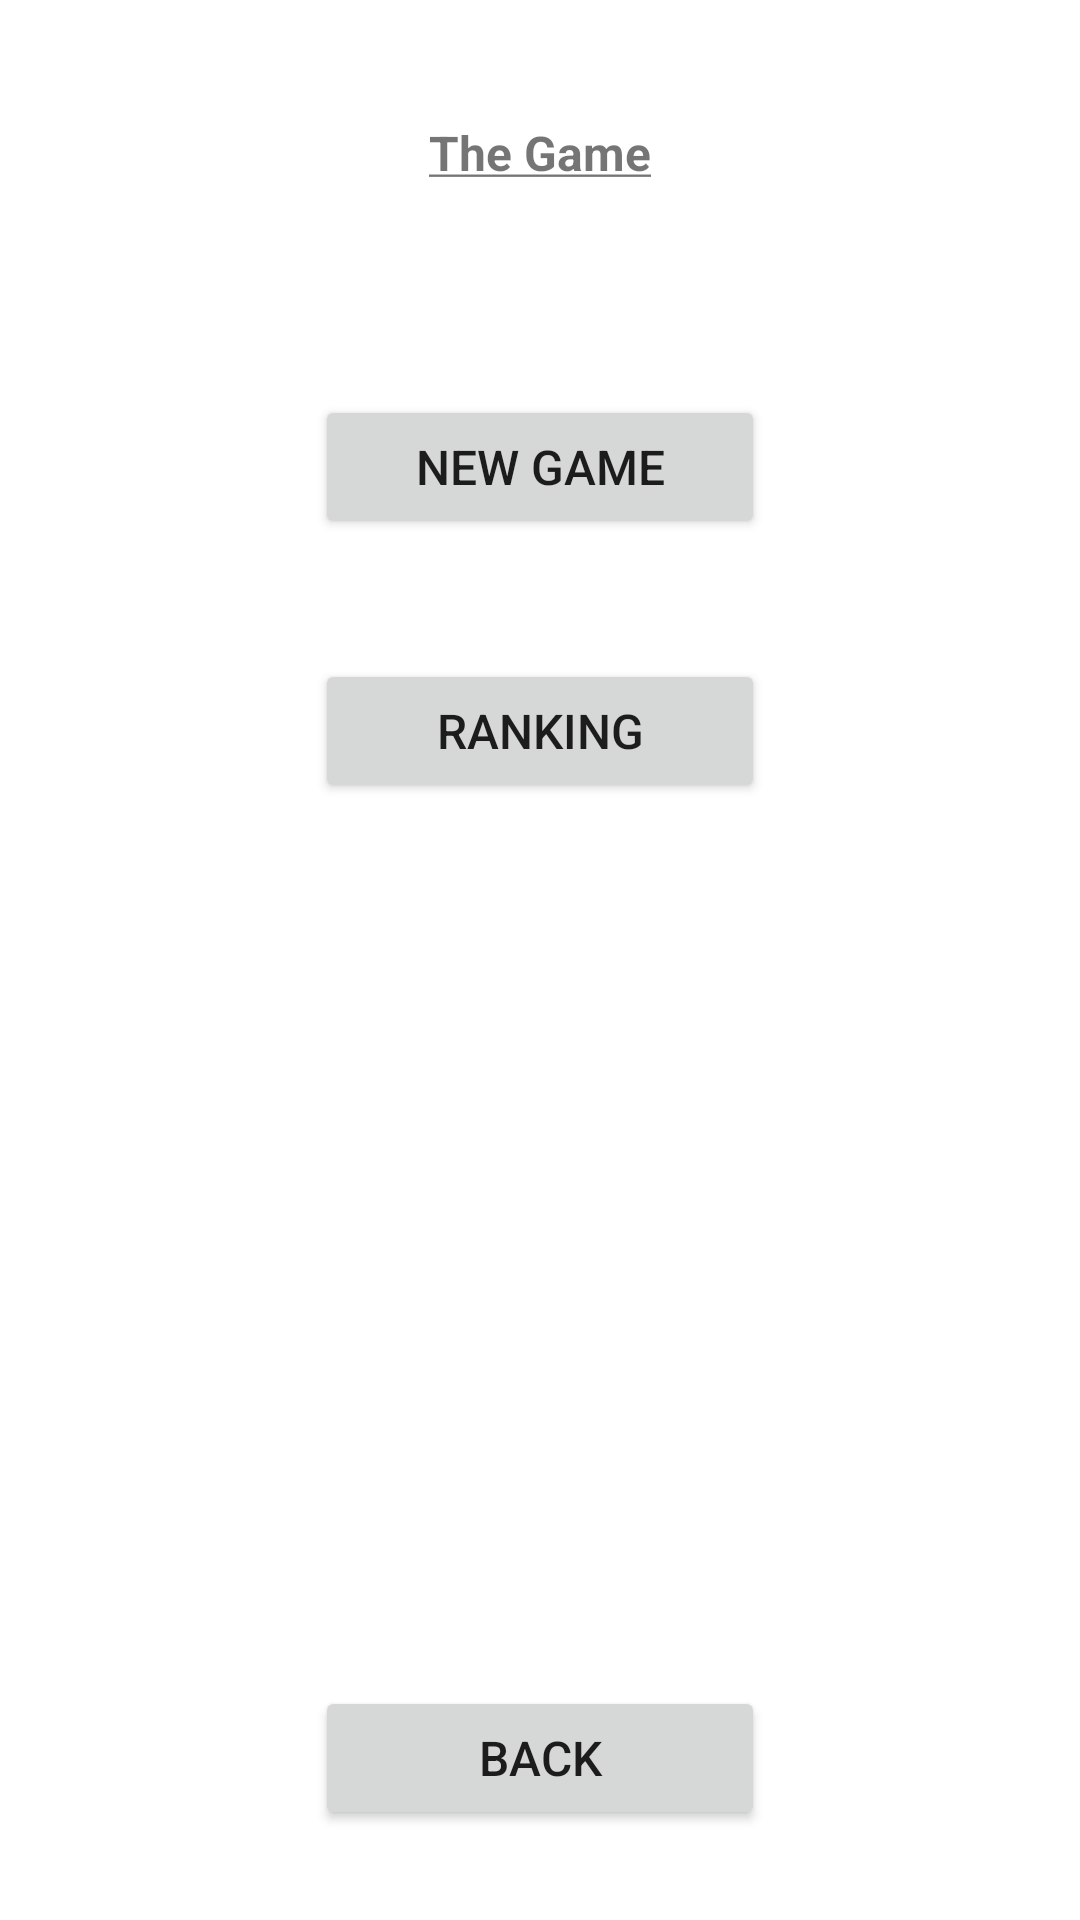

Here is an Android app screen rendered from its layout file. Give the layout XML and the strings, colors and styles it references.
<!-- AndroidManifest.xml: fallback theme Theme.MaterialComponents.DayNight.NoActionBar -->
<!-- res/layout/activity_game.xml -->
<RelativeLayout xmlns:android="http://schemas.android.com/apk/res/android"
    xmlns:tools="http://schemas.android.com/tools"
    android:layout_width="match_parent"
    android:layout_height="match_parent"
    android:orientation="vertical"
    tools:context=".GameActivity" >

    <TextView
        android:id="@+id/title_newGame"
        android:layout_width="wrap_content"
        android:layout_height="wrap_content"
        android:layout_alignParentTop="true"
        android:layout_centerHorizontal="true"
        android:layout_marginTop="40dp"
        android:text="@string/the_game_u"
        android:textSize="@dimen/text_size"
        android:textStyle="bold" />

     <Button
         android:id="@+id/new_game"
         android:layout_width="@dimen/button_width"
         android:layout_height="wrap_content"
         android:layout_alignLeft="@+id/ranking"
         android:layout_below="@+id/title_newGame"
         android:layout_marginTop="70dp"
         android:text="@string/new_game"
         android:textSize="@dimen/text_size" />

     <Button
         android:id="@+id/ranking"
         android:layout_width="@dimen/button_width"
         android:layout_height="wrap_content"
         android:layout_alignLeft="@+id/back"
         android:layout_below="@+id/new_game"
         android:layout_marginTop="40dp"
         android:text="@string/ranking"
         android:textSize="@dimen/text_size" />

     <Button
         android:id="@+id/back"
         android:layout_width="@dimen/button_width"
         android:layout_height="wrap_content"
         android:layout_alignParentBottom="true"
         android:layout_centerHorizontal="true"
         android:layout_marginBottom="30dp"
         android:text="@string/back"
         android:textSize="@dimen/text_size" />
    
</RelativeLayout>
<!-- resources referenced by this layout -->
<resources>
  <dimen name="button_width">100dp</dimen>
  <dimen name="text_size">18sp</dimen>
  <string name="back">Back</string>
  <string name="new_game">New game</string>
  <string name="ranking">Ranking</string>
  <string name="the_game_u"><u>The Game</u></string>
</resources>
